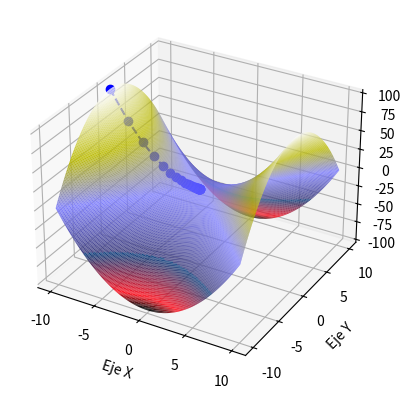

Here is the Python script that generated this plot:
import numpy as np
import matplotlib.pyplot as plt

def f(x, y):                    # Funcion principal
    z = x**2 - y**2
    return z

x0 = np.linspace(-10, 10, 1000)
x1 = np.linspace(-10, 10, 1000)
fig = plt.figure()                          # complementacion de la grafica
ax = plt.subplot(111, projection="3d")      # Grafica en 3d
ax.set_xlabel("Eje X")
ax.set_ylabel("Eje Y")

lr = 0.1                        # Tasa de aprendizaje
x1_list = []
y1_list = []
z_list = []
thetay = 0                      # Posicion en el eje x
thetax = -10                    # Posicion en el eje y

def dxf(x):                     # Derivada parcial de x
    y = 2*x
    return y

def dyf(y):                     # Derivada parcial de y
    x = -2*y
    return x

for _ in range(30):            
    x1_list.append(thetax)      
    y1_list.append(thetay)
    z_list.append(f(thetax, thetay))
    thetax = thetax - lr * dxf(thetax)       # Optimizacion de las posiciones
    thetay = thetay - lr * dyf(thetay)       # al minimo local
    print(f"iteracion {_+1}: {round(thetax, 2), round(thetay, 2)}")

print(f"Minimo local: {round(thetax, 2), round(thetay, 2)}")
x0, x1 = np.meshgrid(x0, x1)
z = f(x0, x1)
ax.plot_surface(x0, x1, z, rstride=5, cstride=5, cmap="gist_stern")
ax.plot(x1_list, y1_list, z_list, "bo--")